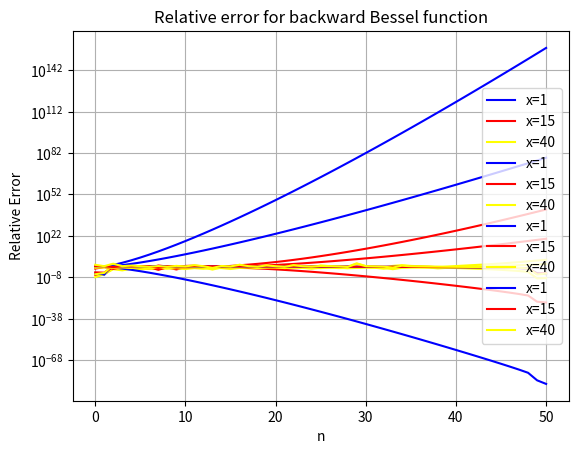

This chart was generated by the following Python code:
# Lab 1
# Numerical Methods
# [redacted]
# Due Date: September 24

import numpy as np
from scipy import special
import matplotlib.pyplot as plt

# Define Bessel Function
def bessel_function (jn_minus, jn, n, x):
    return (((2 * n) / x) * jn) - jn_minus

# Call bessel function forwards (store into array) for x = 1
bessel_forwards_1 = np.zeros(51)
bessel_forwards_1[0] = 7.6520e-01
bessel_forwards_1[1] = 4.4005e-01

# Iterate through range, calculating Bessel function values and storing into an array
for n in range(2, 51):
    bessel_forwards_1[n] = bessel_function(bessel_forwards_1[n-2], bessel_forwards_1[n-1], n, 1)

# Calculate the absolute error using those calculated values and the ideal values, storing into an array
bessel_forwards_1_abs = np.zeros(51)
for n in range(0, 51):
    bessel_forwards_1_abs[n] = abs(special.jn(n, 1) - bessel_forwards_1[n])

# Calculate the relative error using the same calculated values and the same ideal values(but divided by the ideal value) and store into an array
bessel_forwards_1_rel = np.zeros(51)
for n in range(0, 51):
    if special.jn(n, 1) != 0:
        bessel_forwards_1_rel[n] = abs((special.jn(n, 1) - bessel_forwards_1[n])/ special.jn(n, 1)) 


# Call bessel function forwards (store into array) for x = 15
bessel_forwards_15 = np.zeros(51)
bessel_forwards_15[0] = -1.4224e-02
bessel_forwards_15[1] = 2.0510e-01

# Do the same stuff as above but with x = 15
for n in range(2, 51):
    bessel_forwards_15[n] = bessel_function(bessel_forwards_15[n-2], bessel_forwards_15[n-1], n, 15)

bessel_forwards_15_abs = np.zeros(51)
for n in range(0, 51):
    bessel_forwards_15_abs[n] = abs(special.jn(n, 15) - bessel_forwards_15[n])

bessel_forwards_15_rel = np.zeros(51)
for n in range(0, 51):
    if special.jn(n, 15) != 0:
        bessel_forwards_15_rel[n] = abs((special.jn(n, 15) - bessel_forwards_15[n])/ special.jn(n, 15)) 


# Call bessel function forwards (store into array) for x = 40
bessel_forwards_40 = np.zeros(51)
bessel_forwards_40[0] = 7.3669e-03
bessel_forwards_40[1] = 1.2604e-01

# Same stuff, different number
for n in range(2, 51):
    bessel_forwards_40[n] = bessel_function(bessel_forwards_40[n-2], bessel_forwards_40[n-1], n, 40)

bessel_forwards_40_abs = np.zeros(51)
for n in range(0, 51):
    bessel_forwards_40_abs[n] = abs(special.jn(n, 40) - bessel_forwards_40[n])

bessel_forwards_40_rel = np.zeros(51)
for n in range(0, 51):
    if special.jn(n, 40) != 0:
        bessel_forwards_40_rel[n] = abs((special.jn(n, 40) - bessel_forwards_40[n])/ special.jn(n, 40)) 

# Plot the difference between forwards and ideal
x = np.arange(len(bessel_forwards_1_abs))
plt.plot(x, bessel_forwards_1_abs, label='x=1', color='blue') # MatLab roleplay
plt.plot(x, bessel_forwards_15_abs, label='x=15', color='red')
plt.plot(x, bessel_forwards_40_abs, label='x=40', color='yellow')
# Make the graph readable
plt.title("Absolute error for forward Bessel function")
plt.xlabel("n")
plt.ylabel("Absolute Error")
plt.yscale("log") # Make it logarithmic
plt.legend()
plt.grid(True)
plt.show()

x = np.arange(len(bessel_forwards_1_rel)) # Create an x-axis that imitates the dataset we're graphing
plt.plot(x, bessel_forwards_1_rel, label='x=1', color='blue')
plt.plot(x, bessel_forwards_15_rel, label='x=15', color='red')
plt.plot(x, bessel_forwards_40_rel, label='x=40', color='yellow')
# Make the graph readable
plt.title("Relative error for forward Bessel function")
plt.xlabel("n")
plt.ylabel("Relative Error")
plt.yscale("log") # It's here too!
plt.legend()
plt.grid(True)
plt.show()


### BACKWARDS ###

# Define a backwards Bessel function in which Jn-1 is solved for instead of Jn+1
def bw_bessel_function (jn, jn_plus, n, x):
    return (((2 * n) / x) * jn) - jn_plus

# Call bessel function backwards (store into array) for x = 1
bessel_backwards_1 = np.zeros(51)
bessel_backwards_1[50] = 2.9060e-80
bessel_backwards_1[49] = 2.9057e-78

# Calculate Bessel function value for each n
for n in range(48, -1, -1):
    bessel_backwards_1[n] = bw_bessel_function(bessel_backwards_1[n+1], bessel_backwards_1[n+2], n, 1)

# Calculate absolute error for each n and store it into an array so you can plot it
bessel_backwards_1_abs = np.zeros(51)
for n in range(50, -1, -1):
    bessel_backwards_1_abs[n] = abs(special.jn(n, 1) - bessel_backwards_1[n])

# Calculate relative error for each n and store it into an array for plotting
bessel_backwards_1_rel = np.zeros(51)
for n in range(50, -1, -1):
    if special.jn(n, 1) != 0:
        bessel_backwards_1_rel[n] = abs((special.jn(n, 1) - bessel_backwards_1[n])/ special.jn(n, 1)) 



# Call bessel function backwards (store into array) for x = 15
bessel_backwards_15 = np.zeros(51)
bessel_backwards_15[50] = 6.1061e-22
bessel_backwards_15[49] = 3.9789e-21

# Calculate Bessel function value for each n
for n in range(48, -1, -1):
    bessel_backwards_15[n] = bw_bessel_function(bessel_backwards_15[n+1], bessel_backwards_15[n+2], n, 15)

# Calculate absolute error for each n
bessel_backwards_15_abs = np.zeros(51)
for n in range(50, -1, -1):
    bessel_backwards_15_abs[n] = abs(special.jn(n, 15) - bessel_backwards_15[n])

# Calculate  relative error for each n
bessel_backwards_15_rel = np.zeros(51)
for n in range(50, -1, -1):
    if special.jn(n, 15) != 0:
        bessel_backwards_15_rel[n] = abs((special.jn(n, 15) - bessel_backwards_15[n])/ special.jn(n, 15)) 

# Call bessel function backwards (store into array) for x = 40
bessel_backwards_40 = np.zeros(51)
bessel_backwards_40[50] = 6.8185e-04
bessel_backwards_40[49] = 1.3775e-03

# Calculate value of Bessel function for each n
for n in range(48, -1, -1):
    bessel_backwards_40[n] = bw_bessel_function(bessel_backwards_40[n+1], bessel_backwards_40[n+2], n, 40)

# Calculate absolute error for each n
bessel_backwards_40_abs = np.zeros(51)
for n in range(50, -1, -1):
    bessel_backwards_40_abs[n] = abs(special.jn(n, 40) - bessel_backwards_40[n])

# Calculate relative error for each n
bessel_backwards_40_rel = np.zeros(51)
for n in range(50, -1, -1):
    if special.jn(n, 40) != 0:
        bessel_backwards_40_rel[n] = abs((special.jn(n, 40) - bessel_backwards_40[n])/ special.jn(n, 40)) 

# Plot the absolute error (same way we did the forward one)
x = np.arange(len(bessel_backwards_1_abs))
plt.plot(x, bessel_backwards_1_abs, label='x=1', color='blue')
plt.plot(x, bessel_backwards_15_abs, label='x=15', color='red')
plt.plot(x, bessel_backwards_40_abs, label='x=40', color='yellow')
plt.title("Absolute error for backward Bessel function")
plt.xlabel("n")
plt.ylabel("Absolute Error")
plt.yscale("log")
plt.legend()
plt.grid(True)
plt.show()

# Plot the relative error (same way we did the forward one)
x = np.arange(len(bessel_backwards_1_rel))
plt.plot(x, bessel_backwards_1_rel, label='x=1', color='blue')
plt.plot(x, bessel_backwards_15_rel, label='x=15', color='red')
plt.plot(x, bessel_backwards_40_rel, label='x=40', color='yellow')
plt.title("Relative error for backward Bessel function")
plt.xlabel("n")
plt.ylabel("Relative Error")
plt.yscale("log")
plt.legend()
plt.grid(True)
plt.show()

